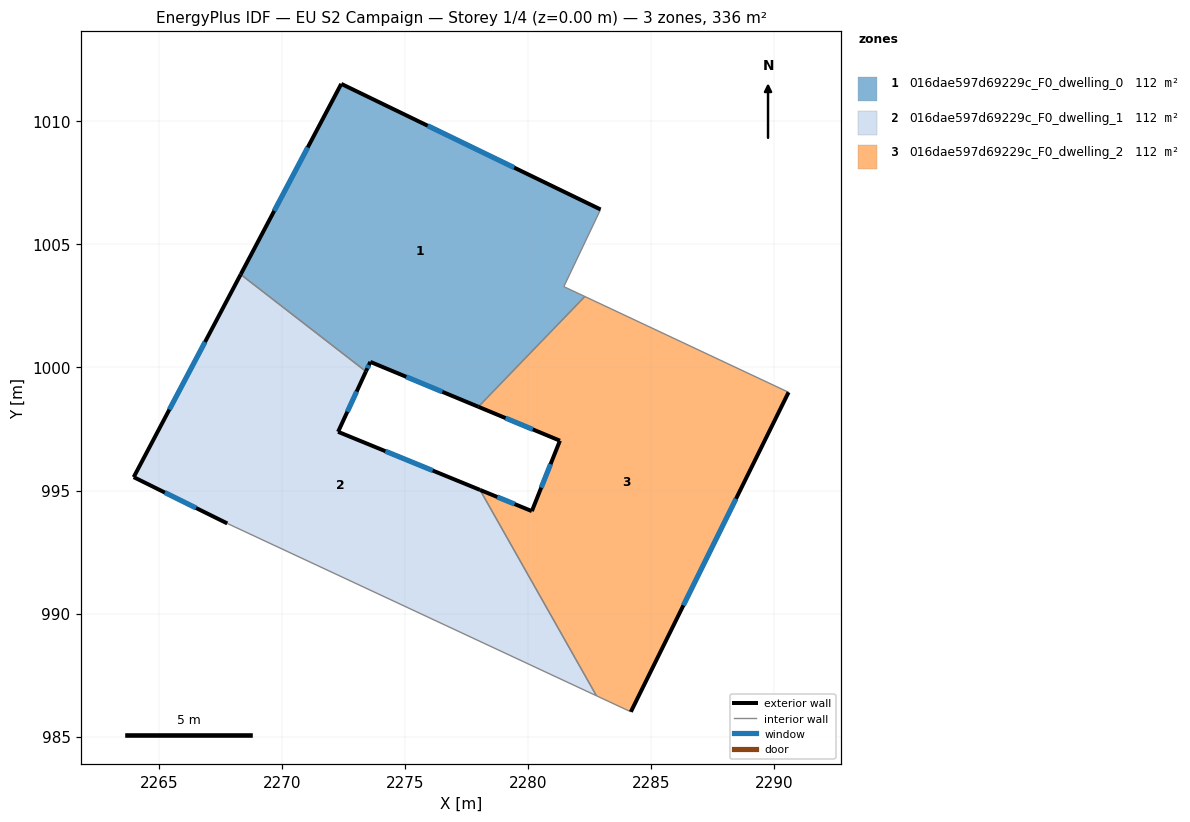
=== STOREY PLAN SPEC (per zone: floor XY polygon, exterior-wall plan segments, windows/doors) ===
zone 1: 016dae597d69229c_F0_dwelling_0  (112.1 m²)
  floor: (2282.94, 1006.41) (2281.45, 1003.28) (2282.31, 1002.88) (2277.98, 998.40) (2273.59, 1000.22) (2273.42, 999.84) (2268.33, 1003.78) (2272.41, 1011.51)
  exterior wall: (2273.59, 1000.22) – (2277.98, 998.40)  [4.8 m]
    window: (2275.06, 999.62) – (2276.52, 999.01)  [1.6 m²]
  exterior wall: (2273.42, 999.84) – (2273.59, 1000.22)  [0.4 m]
    window: (2273.47, 999.97) – (2273.53, 1000.09)  [0.1 m²]
  exterior wall: (2272.41, 1011.51) – (2268.33, 1003.78)  [8.8 m]
    window: (2271.05, 1008.93) – (2269.69, 1006.36)  [2.9 m²]
  exterior wall: (2282.94, 1006.41) – (2272.41, 1011.51)  [11.7 m]
    window: (2279.43, 1008.11) – (2275.92, 1009.81)  [3.9 m²]
  interior walls: 4
zone 2: 016dae597d69229c_F0_dwelling_1  (112.1 m²)
  floor: (2278.05, 995.03) (2282.78, 986.67) (2267.78, 993.66) (2263.98, 995.54) (2268.33, 1003.78) (2273.42, 999.84) (2272.28, 997.38)
  exterior wall: (2272.28, 997.38) – (2273.42, 999.84)  [2.7 m]
    window: (2272.66, 998.20) – (2273.04, 999.02)  [0.9 m²]
  exterior wall: (2278.05, 995.03) – (2272.28, 997.38)  [6.2 m]
    window: (2276.13, 995.81) – (2274.21, 996.60)  [2.1 m²]
  exterior wall: (2263.98, 995.54) – (2267.78, 993.66)  [4.2 m]
    window: (2265.25, 994.92) – (2266.52, 994.29)  [1.4 m²]
  exterior wall: (2268.33, 1003.78) – (2263.98, 995.54)  [9.3 m]
    window: (2266.88, 1001.03) – (2265.43, 998.29)  [3.1 m²]
  interior walls: 3
zone 3: 016dae597d69229c_F0_dwelling_2  (112.1 m²)
  floor: (2290.58, 998.99) (2284.17, 986.01) (2282.78, 986.67) (2278.05, 995.03) (2280.15, 994.16) (2281.29, 997.02) (2277.98, 998.40) (2282.31, 1002.88)
  exterior wall: (2280.15, 994.16) – (2278.05, 995.03)  [2.3 m]
    window: (2279.45, 994.45) – (2278.75, 994.74)  [0.8 m²]
  exterior wall: (2281.29, 997.02) – (2280.15, 994.16)  [3.1 m]
    window: (2280.91, 996.07) – (2280.53, 995.12)  [1.0 m²]
  exterior wall: (2277.98, 998.40) – (2281.29, 997.02)  [3.6 m]
    window: (2279.08, 997.94) – (2280.19, 997.48)  [1.2 m²]
  exterior wall: (2284.17, 986.01) – (2290.58, 998.99)  [14.5 m]
    window: (2286.31, 990.34) – (2288.44, 994.67)  [4.8 m²]
  interior walls: 4

=== DERIVED (storey summary) ===
Building: EU S2 Campaign
Storey: 1 of 4  (floor level z = 0.00 m)
Storey gross floor area: 336.2 m²
Zones on this storey: 3
  - 016dae597d69229c_F0_dwelling_0: floor 112.1 m²; exterior wall 25.6 m (76.9 m²); 4 window(s) 8.5 m²; WWR 11.1%
  - 016dae597d69229c_F0_dwelling_1: floor 112.1 m²; exterior wall 22.5 m (67.4 m²); 4 window(s) 7.5 m²; WWR 11.1%
  - 016dae597d69229c_F0_dwelling_2: floor 112.1 m²; exterior wall 23.4 m (70.2 m²); 4 window(s) 7.8 m²; WWR 11.1%
Zone adjacency (shared interzone walls):
  - 016dae597d69229c_F0_dwelling_0 ↔ 016dae597d69229c_F0_dwelling_1
  - 016dae597d69229c_F0_dwelling_0 ↔ 016dae597d69229c_F0_dwelling_2
  - 016dae597d69229c_F0_dwelling_1 ↔ 016dae597d69229c_F0_dwelling_2